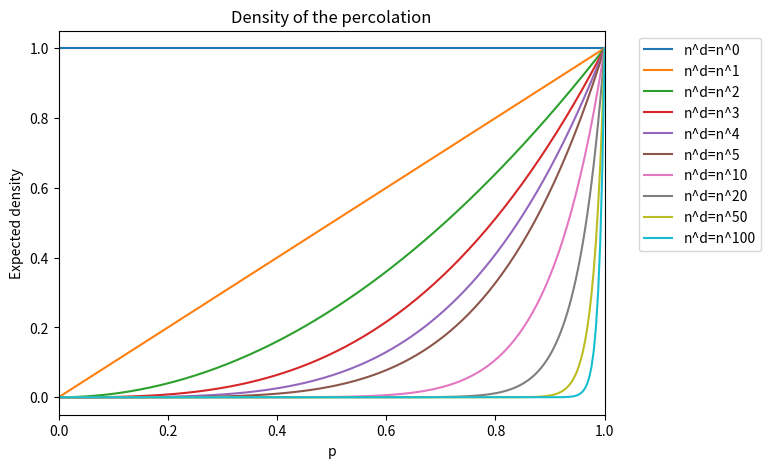

This figure's Python source: (Note: this script raises an exception after producing the figure.)
import numpy as np
import matplotlib.pyplot as plt

for D in range(1,6):
    plt.figure(figsize=[8.4, 4.8])
    def plot_density(d, c):
        p = np.linspace(0,1,250)
        dim = p**d
        
        plt.plot(p, dim, label='n^d=n^'+str(d), c='C'+str(c))


    for c,d in enumerate([0,1,2,3,4,5,10,20,50,100]):
        plot_density(d,c)

    plt.title("Density of the percolation")
    plt.xlabel("p")
    plt.ylabel("Expected density")
    plt.legend(bbox_to_anchor=(1.05, 1), loc='upper left')
    plt.subplots_adjust(left=0.1, right=0.75, top=0.9, bottom=0.1)
    plt.xlim(0,1)
    plt.savefig("data_visualization/percolation/density_"+str(D)+"D.png", dpi=300)
    plt.show()
